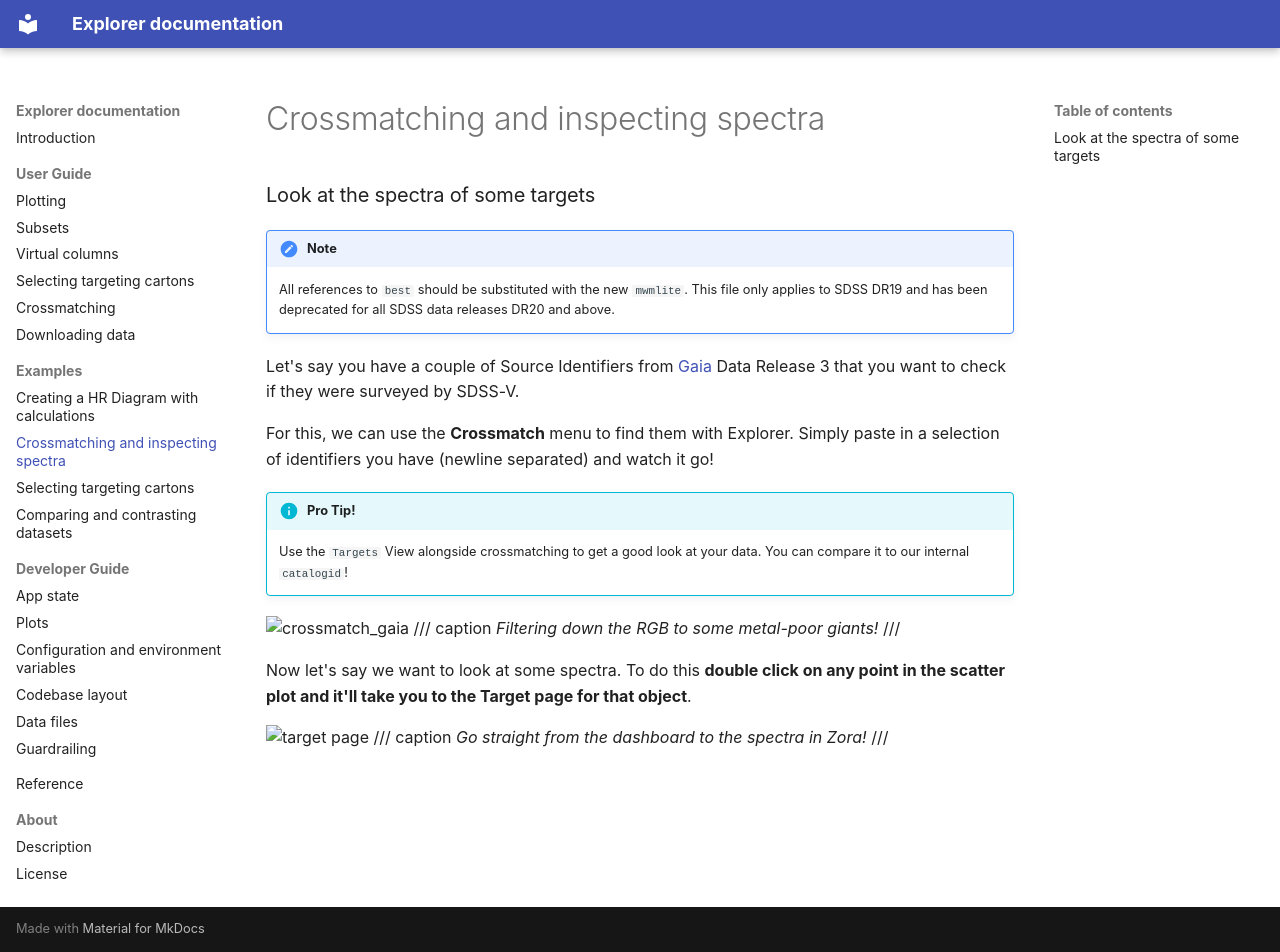

repository: sdss/explorer · page: examples/crossmatch/index.html · generator: mkdocs

## Look at the spectra of some targets

!!! note
    All references to `best` should be substituted with the new `mwmlite`.  This file only applies to SDSS DR19 and has been deprecated for all SDSS data releases DR20 and above.

Let's say you have a couple of Source Identifiers from [Gaia](https://esa.gaia.int/) Data Release 3 that you want to check if they were surveyed by SDSS-V.

For this, we can use the **Crossmatch** menu to find them with Explorer. Simply paste in a selection of identifiers you have (newline separated) and watch it go!

!!! info "Pro Tip!"
    Use the `Targets` View alongside crossmatching to get a good look at your data. You can compare it to our internal `catalogid`!

![crossmatch_gaia](../assets/crossmatch_gaia.gif)
/// caption
_Filtering down the RGB to some metal-poor giants!_
///

Now let's say we want to look at some spectra. To do this **double click on any point in the scatter plot and it'll take you to the Target page for that object**.

![target page](../assets/targetpage.gif)
/// caption
_Go straight from the dashboard to the spectra in Zora!_
///
